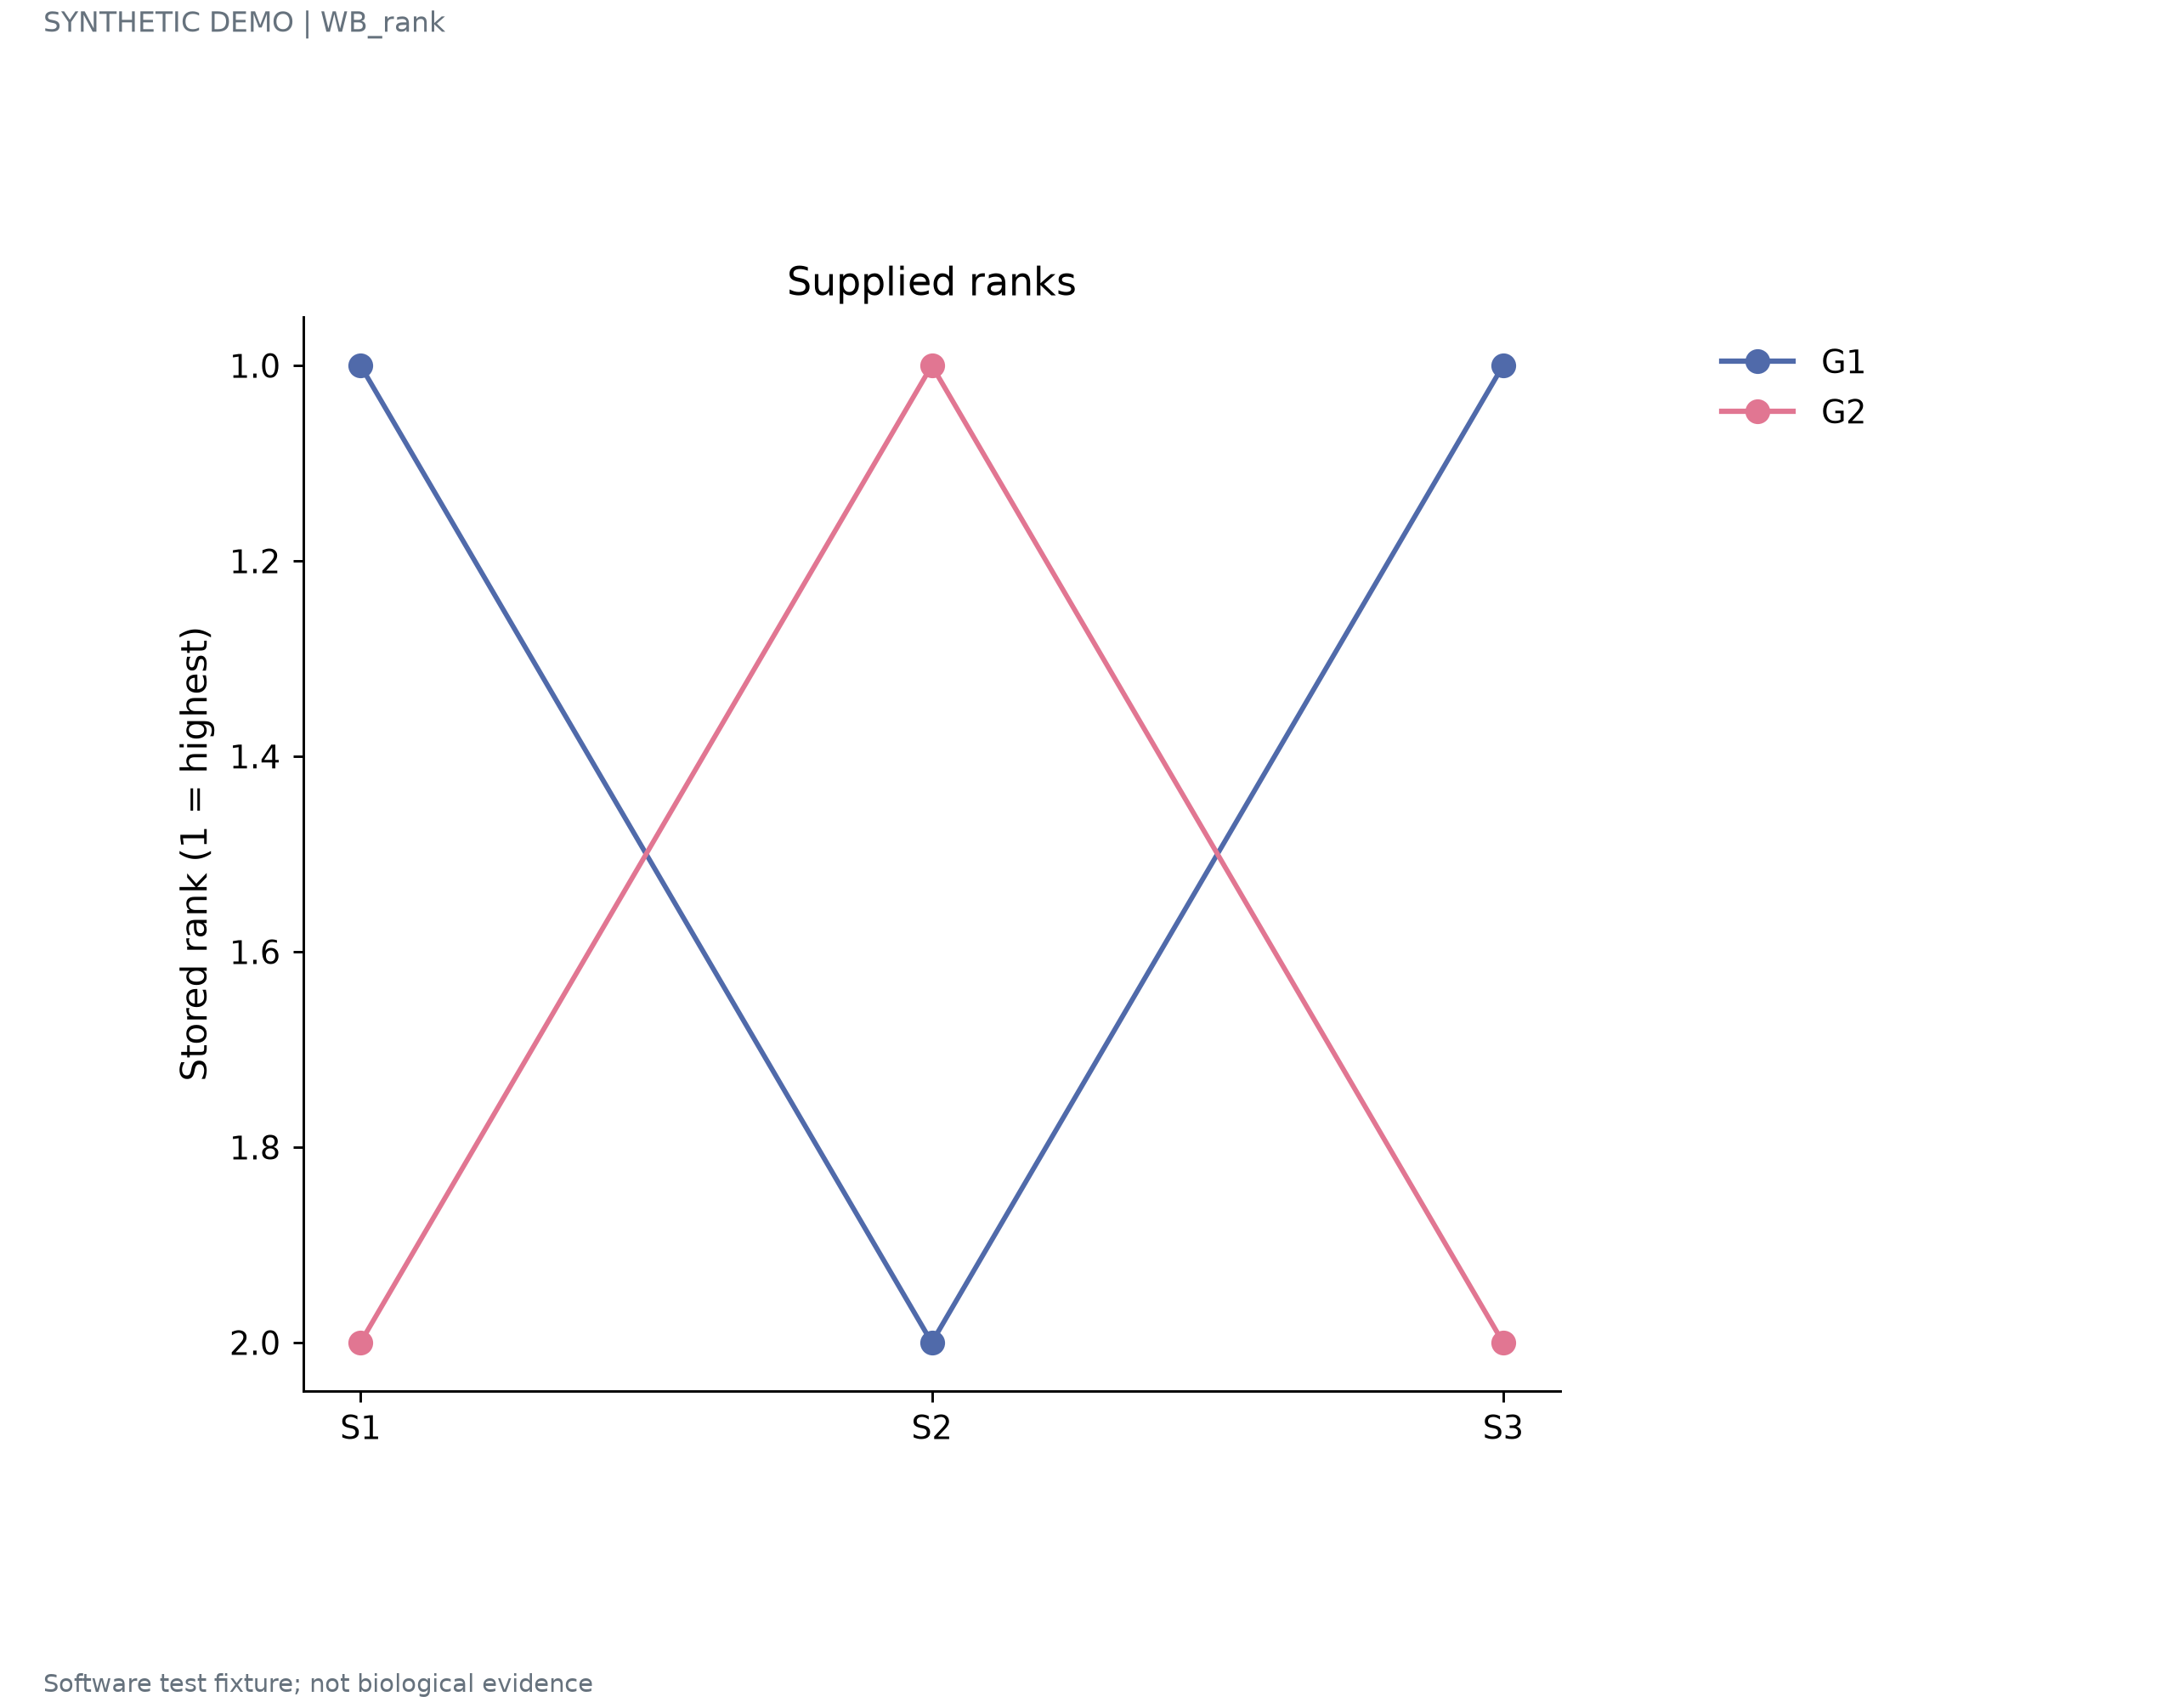

The file beside this chart, header and first rows:
group	stage	rank
G1	S1	1
G1	S2	2
G1	S3	1
G2	S1	2
G2	S2	1
G2	S3	2
